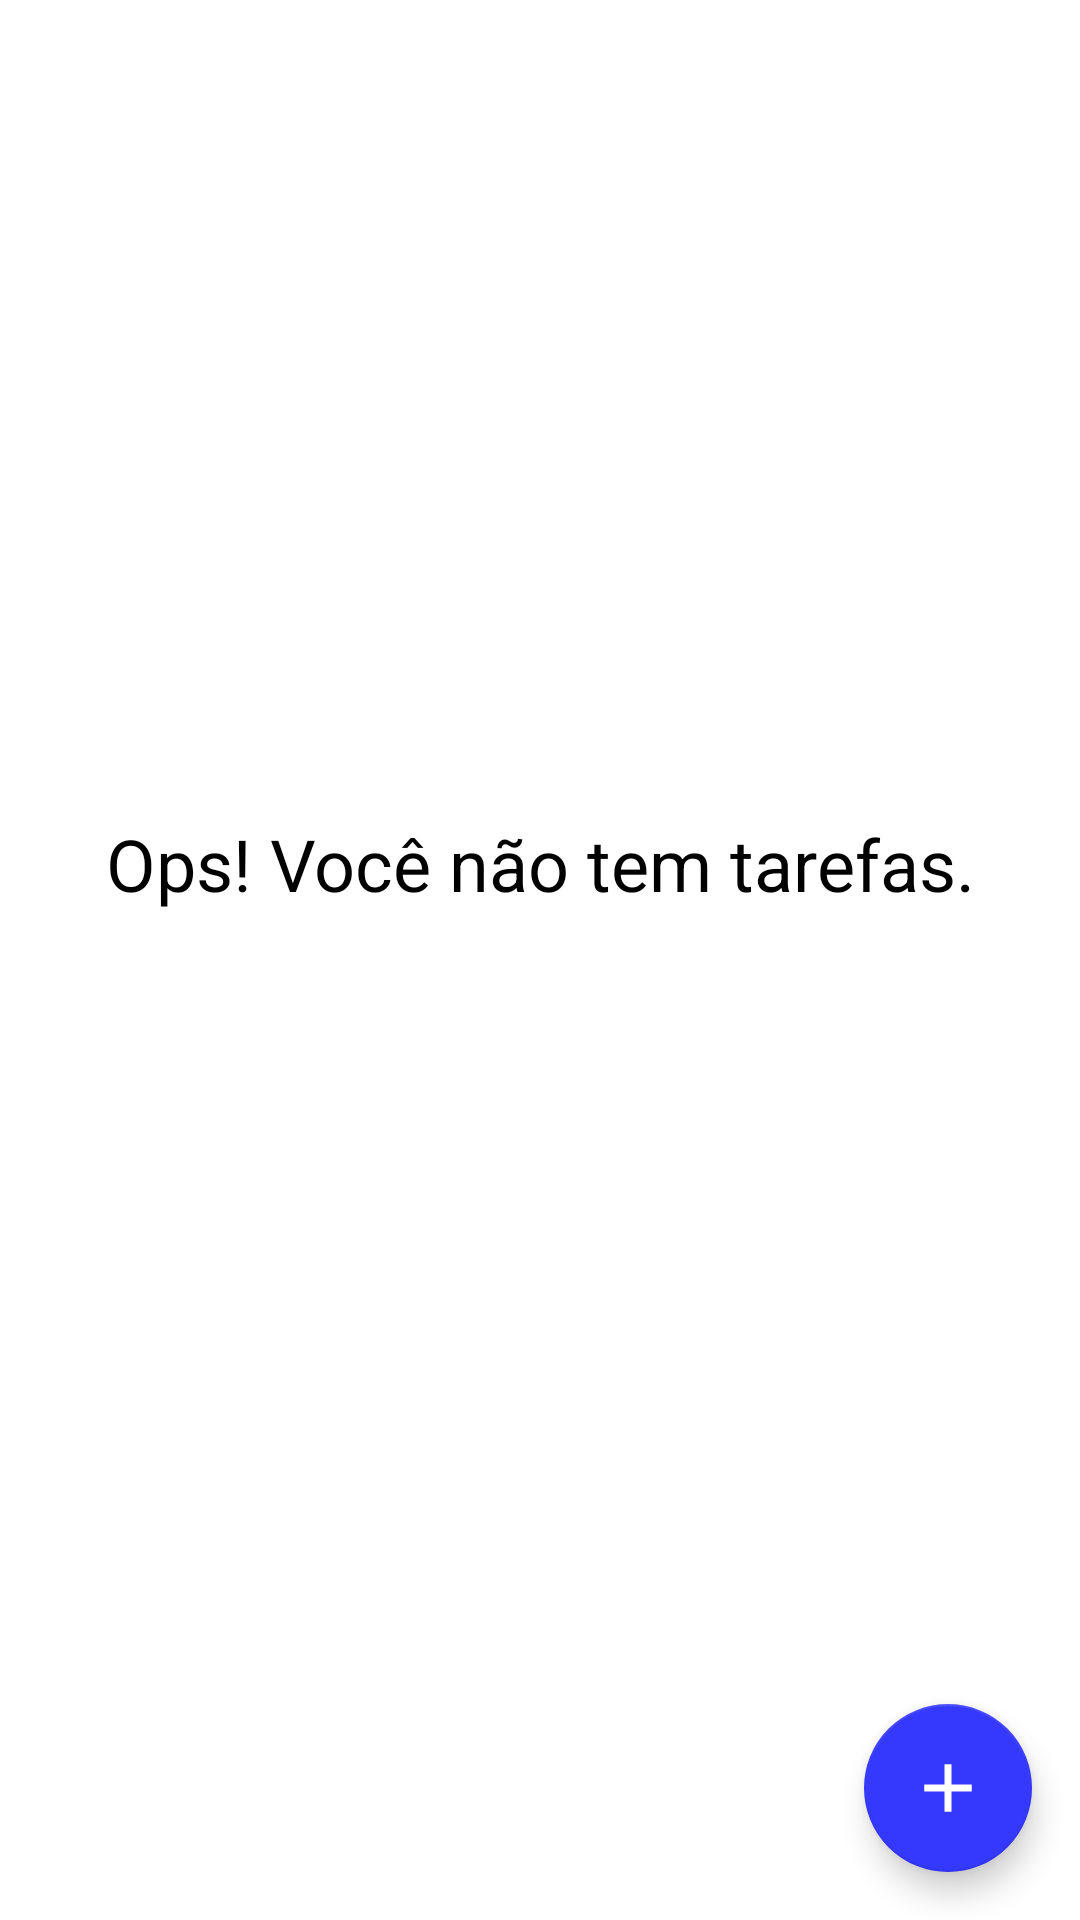

Reconstruct the res/layout file that produces this screen, plus the resources it refers to.
<!-- AndroidManifest.xml: application theme Theme.AgendaDeTarefas -->
<!-- res/layout/activity_main.xml -->
<?xml version="1.0" encoding="utf-8"?>
<androidx.constraintlayout.widget.ConstraintLayout xmlns:android="http://schemas.android.com/apk/res/android"
    xmlns:app="http://schemas.android.com/apk/res-auto"
    xmlns:tools="http://schemas.android.com/tools"
    android:layout_width="match_parent"
    android:layout_height="match_parent"
    tools:context=".MainActivity">


    <TextView
        android:id="@+id/tv_title"
        android:layout_width="87dp"
        android:layout_height="26dp"
        android:layout_marginStart="8dp"
        android:layout_marginTop="16dp"
        android:text="@string/label_tasks"
        android:textColor="@color/black"
        android:textSize="24sp"
        app:layout_constraintBottom_toTopOf="@+id/rv_Tasks"
        app:layout_constraintStart_toStartOf="parent"
        app:layout_constraintTop_toTopOf="parent"/>
    <include
        android:id="@+id/include_empty"
        layout="@layout/empty_state"/>

    <androidx.recyclerview.widget.RecyclerView
        android:id="@+id/rv_Tasks"
        android:layout_width="345dp"
        android:layout_height="572dp"
        app:layoutManager="androidx.recyclerview.widget.LinearLayoutManager"
        app:layout_constraintBottom_toTopOf="@+id/fab"
        app:layout_constraintEnd_toEndOf="parent"
        app:layout_constraintHorizontal_bias="0.533"
        app:layout_constraintStart_toStartOf="parent"
        tools:itemCount="8"
        tools:listitem="@layout/item_task" />

    <com.google.android.material.floatingactionbutton.FloatingActionButton
        android:id="@+id/fab"
        android:layout_width="wrap_content"
        android:layout_height="wrap_content"
        android:layout_margin="16dp"
        android:layout_marginStart="288dp"
        android:layout_marginTop="320dp"
        android:layout_marginEnd="152dp"
        android:layout_marginBottom="16dp"
        android:contentDescription="@string/label_description_new_task"
        app:layout_constraintBottom_toBottomOf="parent"
        app:layout_constraintEnd_toEndOf="parent"
        app:layout_constraintHorizontal_bias="1.0"
        app:layout_constraintStart_toStartOf="parent"
        app:layout_constraintTop_toTopOf="parent"
        app:layout_constraintVertical_bias="1.0"
        app:srcCompat="@drawable/ic_stat_name" />


</androidx.constraintlayout.widget.ConstraintLayout>
<!-- res/layout/empty_state.xml (included above) -->
<?xml version="1.0" encoding="utf-8"?>
<androidx.constraintlayout.widget.ConstraintLayout xmlns:android="http://schemas.android.com/apk/res/android"
    xmlns:app="http://schemas.android.com/apk/res-auto"
    android:id="@+id/empty_state"
    android:layout_width="match_parent"
    android:layout_height="match_parent"
    android:layout_margin="16dp">

    <TextView
        android:id="@+id/tv_message"
        android:layout_width="0dp"
        android:layout_height="wrap_content"
        android:layout_marginBottom="16dp"
        android:gravity="center"
        android:text="@string/you_dont_have_tasks"
        android:textColor="@color/black"
        android:textSize="24sp"
        app:layout_constraintBottom_toTopOf="@id/iv_image"
        app:layout_constraintEnd_toEndOf="parent"
        app:layout_constraintStart_toStartOf="parent" />

    <androidx.appcompat.widget.AppCompatImageView
        android:id="@+id/iv_image"
        android:layout_width="wrap_content"
        android:layout_height="wrap_content"
        app:layout_constraintBottom_toBottomOf="parent"
        app:layout_constraintEnd_toEndOf="parent"
        app:layout_constraintStart_toStartOf="parent"
        app:layout_constraintTop_toTopOf="parent"
        app:srcCompat="@drawable/ic_empty_state" />

</androidx.constraintlayout.widget.ConstraintLayout>
<!-- res/layout/item_task.xml (included above) -->
<?xml version="1.0" encoding="utf-8"?>
<androidx.constraintlayout.widget.ConstraintLayout xmlns:android="http://schemas.android.com/apk/res/android"
    xmlns:app="http://schemas.android.com/apk/res-auto"
    xmlns:tools="http://schemas.android.com/tools"
    android:layout_width="match_parent"
    android:layout_height="wrap_content"
    tools:layout_margin="16dp">

    <TextView
        android:id="@+id/tv_title"
        android:layout_width="136dp"
        android:layout_height="24dp"
        android:layout_marginStart="4dp"
        android:layout_marginTop="4dp"
        android:text="Compromisso"
        android:textColor="@color/black"
        android:textSize="18sp"
        android:textStyle="italic"
        app:layout_constraintStart_toStartOf="parent"
        app:layout_constraintTop_toTopOf="parent" />

    <TextView
        android:id="@+id/tv_date"
        android:layout_width="153dp"
        android:layout_height="24dp"
        android:layout_marginStart="4dp"
        android:layout_marginTop="28dp"
        android:textColor="@color/black"
        android:textSize="18sp"
        app:layout_constraintStart_toStartOf="parent"
        app:layout_constraintTop_toTopOf="parent"
        tools:ignore="MissingConstraints"
        tools:text="01/01/2021 18:00" />

    <androidx.appcompat.widget.AppCompatImageView
        android:id="@+id/iv_more"
        android:layout_width="56dp"
        android:layout_height="36dp"
        app:layout_constraintBottom_toBottomOf="parent"
        app:layout_constraintEnd_toEndOf="parent"
        app:layout_constraintTop_toTopOf="parent"
        app:srcCompat="@drawable/ic_baseline_read_more_24" />

</androidx.constraintlayout.widget.ConstraintLayout>
<!-- resources referenced by this layout -->
<resources>
  <!-- drawable ic_stat_name (drawable-anydpi-v24) -->
  <vector xmlns:android="http://schemas.android.com/apk/res/android"
      android:width="24dp"
      android:height="24dp"
      android:viewportWidth="24"
      android:viewportHeight="24"
      android:tint="#FFFFFF">
    <group android:scaleX="1.127451"
        android:scaleY="1.127451"
        android:translateX="-1.5294118"
        android:translateY="-1.5294118">
      <path
          android:fillColor="@android:color/white"
          android:pathData="M19,13h-6v6h-2v-6H5v-2h6V5h2v6h6v2z"/>
    </group>
  </vector>
  <string name="label_description_new_task">Nova tarefa</string>
  <string name="label_tasks">Tarefas</string>
  <string name="you_dont_have_tasks">Ops! Você não tem tarefas.</string>
  <style name="Theme.AgendaDeTarefas" parent="Theme.MaterialComponents.Light.NoActionBar">
          
          <item name="colorPrimary">@color/black</item>
          <item name="colorPrimaryDark">@color/black</item>
          <item name="colorSecondary">#3538FD</item>
          <item name="colorOnSecondary">@color/white</item>
          
        
      </style>
  <!-- not gathered from this repository: default colours our renderer supplied (Android Studio template values) -->
  <color name="black">#FF000000</color>
  <color name="white">#FFFFFFFF</color>
</resources>
